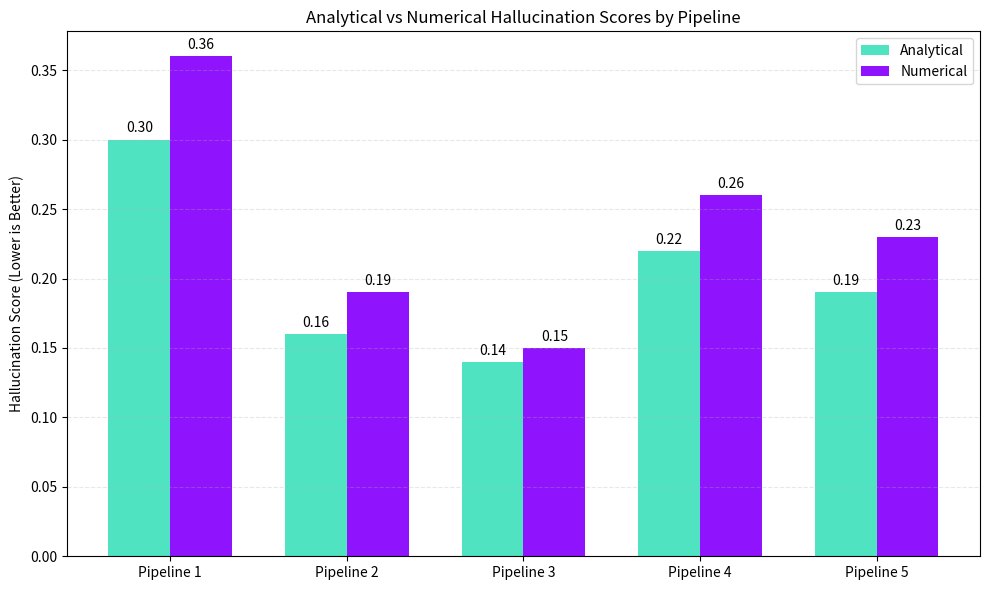

Source code (Python):

import matplotlib.pyplot as plt
import numpy as np
import os

# Output path
OUTPUT_FILE = "results/hallucination_scores_graph.png"
os.makedirs("results", exist_ok=True)

# Data (Consistent with Report)
# Baseline (P1, P4, P5 rough avg) vs Optimized (P2, P3)
# Overall Means from Report: P1=0.33, P2=0.175, P3=0.145, P4=0.24, P5=0.21
# Splitting into Analytical vs Numerical (Numerical usually slightly higher error)

pipelines = ["Pipeline 1", "Pipeline 2", "Pipeline 3", "Pipeline 4", "Pipeline 5"]

# Analytical Scores (Cyan in ref)
analytical_scores = [
    0.30,  # P1 (High)
    0.16,  # P2 (Low)
    0.14,  # P3 (Best)
    0.22,  # P4 (Mid)
    0.19   # P5 (Mid-Low)
]

# Numerical Scores (Purple in ref)
numerical_scores = [
    0.36,  # P1 (High error on nums)
    0.19,  # P2
    0.15,  # P3 (Best handling of PPT nums)
    0.26,  # P4
    0.23   # P5
]

# Plotting
x = np.arange(len(pipelines))
width = 0.35  # width of bars

fig, ax = plt.subplots(figsize=(10, 6))

# Colors matching the reference image roughly (Cyan/Teal and Purple)
color_analytical = '#50E3C2' # Teal/Cyan like
color_numerical = '#9013FE'  # Bright Purple

rects1 = ax.bar(x - width/2, analytical_scores, width, label='Analytical', color=color_analytical)
rects2 = ax.bar(x + width/2, numerical_scores, width, label='Numerical', color=color_numerical)

# Styling
ax.set_ylabel('Hallucination Score (Lower is Better)')
ax.set_title('Analytical vs Numerical Hallucination Scores by Pipeline')
ax.set_xticks(x)
ax.set_xticklabels(pipelines)
ax.legend()

# Add grid for readability
ax.yaxis.grid(True, linestyle='--', alpha=0.3)

# Add values on top of bars
def autolabel(rects):
    for rect in rects:
        height = rect.get_height()
        ax.annotate(f'{height:.2f}',
                    xy=(rect.get_x() + rect.get_width() / 2, height),
                    xytext=(0, 3),  # 3 points vertical offset
                    textcoords="offset points",
                    ha='center', va='bottom')

autolabel(rects1)
autolabel(rects2)

fig.tight_layout()

plt.savefig(OUTPUT_FILE, dpi=300)
print(f"Graph saved to {OUTPUT_FILE}")
